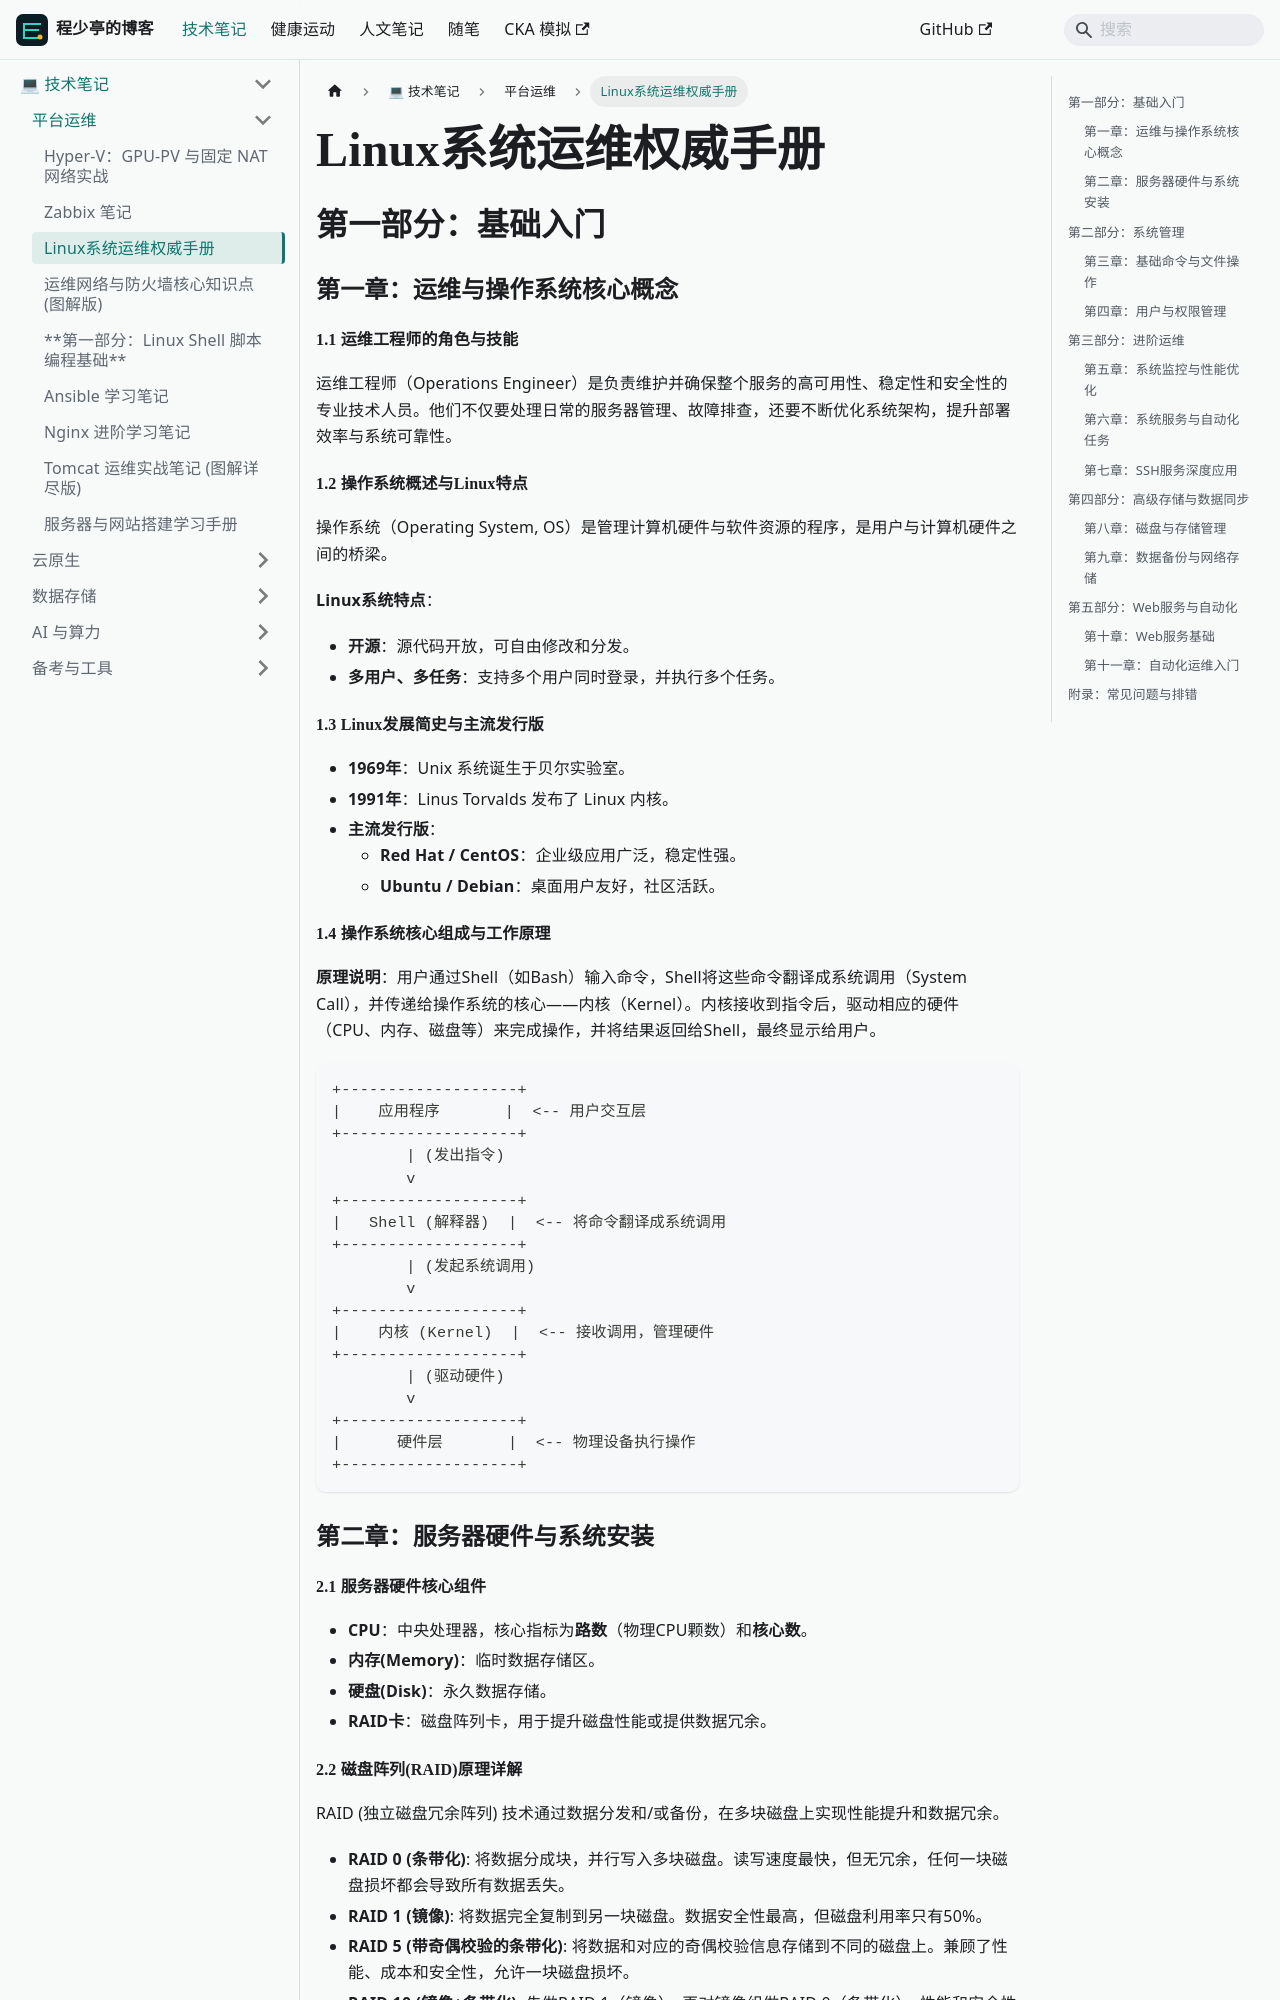

repository: linuxergx/my-website · page: docs/linux/server-ops/运维手册/index.html · generator: docusaurus

# Linux系统运维权威手册





## 第一部分：基础入门

### 第一章：运维与操作系统核心概念

#### 1.1 运维工程师的角色与技能

运维工程师（Operations Engineer）是负责维护并确保整个服务的高可用性、稳定性和安全性的专业技术人员。他们不仅要处理日常的服务器管理、故障排查，还要不断优化系统架构，提升部署效率与系统可靠性。

#### 1.2 操作系统概述与Linux特点

操作系统（Operating System, OS）是管理计算机硬件与软件资源的程序，是用户与计算机硬件之间的桥梁。

**Linux系统特点**：

- **开源**：源代码开放，可自由修改和分发。
- **多用户、多任务**：支持多个用户同时登录，并执行多个任务。

#### 1.3 Linux发展简史与主流发行版

- **1969年**：Unix 系统诞生于贝尔实验室。
- **1991年**：Linus Torvalds 发布了 Linux 内核。
- **主流发行版**：
  - **Red Hat / CentOS**：企业级应用广泛，稳定性强。
  - **Ubuntu / Debian**：桌面用户友好，社区活跃。

#### 1.4 操作系统核心组成与工作原理

**原理说明**：用户通过Shell（如Bash）输入命令，Shell将这些命令翻译成系统调用（System Call），并传递给操作系统的核心——内核（Kernel）。内核接收到指令后，驱动相应的硬件（CPU、内存、磁盘等）来完成操作，并将结果返回给Shell，最终显示给用户。

```
+-------------------+
|    应用程序       |  <-- 用户交互层
+-------------------+
        | (发出指令)
        v
+-------------------+
|   Shell (解释器)  |  <-- 将命令翻译成系统调用
+-------------------+
        | (发起系统调用)
        v
+-------------------+
|    内核 (Kernel)  |  <-- 接收调用，管理硬件
+-------------------+
        | (驱动硬件)
        v
+-------------------+
|      硬件层       |  <-- 物理设备执行操作
+-------------------+
```

### 第二章：服务器硬件与系统安装

#### 2.1 服务器硬件核心组件

- **CPU**：中央处理器，核心指标为**路数**（物理CPU颗数）和**核心数**。
- **内存(Memory)**：临时数据存储区。
- **硬盘(Disk)**：永久数据存储。
- **RAID卡**：磁盘阵列卡，用于提升磁盘性能或提供数据冗余。
